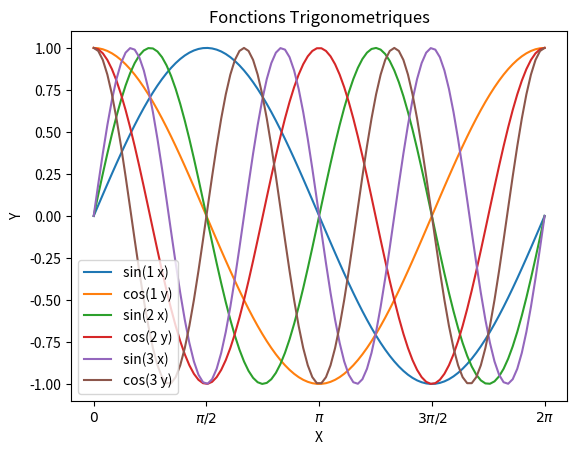

Write Python code to recreate this figure.
#3.2
def diffList(V):
    n=len(V)
    d=[0]*(n-1)
    for i in range(n-1):
        d[i]=V[i+1]-V[i]
    return d
import numpy as np
def diffNp(V):
    n=len(V)
    d=V[1:n]-V[:n-1]
    return d
#V=[3.5,9.5,2.3,6,4.1]
'''import timeit
VL=[np.random.random() for i in range(1000)]
VN=np.random.random(1000)
print(timeit.timeit("diffList(VL)",setup="from__main__import diffList",number=100000))
print(timeit.timeit("diffNp(VN)",setup="from__main__ import diffNp",number=100000))'''
#print(diffList(V))
#print(diffNp(np.array(VN)))
#3.3 representation graphique
import matplotlib.pyplot as plt
plt.title("Fonctions Trigonometriques")
plt.xlabel("X")
plt.xticks([k*np.pi/2 for k in range(5)],['$0$','$\pi/2$','$\pi$','$3\pi/2$','$2\pi$'])
plt.ylabel("Y")
X=np.linspace(0,2*np.pi,100)
#X=np.array([k*np.pi/2 for k in range(5)])
for k in range(1,4):
    plt.plot(X,np.sin(k*X),label="sin(%d x)" %k)
    plt.plot(X,np.cos(k*X),label="cos(%d y)" %k)
plt.legend()
plt.show()
#3.4 indexage de tableaux
M=np.array([0.9602,-0.99,0.2837,0.9602,0.7539,-0.1455,-0.99,-0.9111,0.9602,0.9602,-0.1455,-0.99,0.5403,-0.99,0.9602,0.2837,-0.99,0.2837,0.9602])
cond1=(M<0)
M[cond1]=0
print(M)
m=max(M)
print("max=",m)
cond2=(M==m)
M[cond2==False]=0
M[cond2]=1
print("M=",M)
L=np.array([i+1 for i in range(len(M))])
print("L=",L)
T=(M*L)*0.1
print("T=",T)
cond3=(T!=0)
temps=T[cond3]-0.1
print("temps=",temps)

